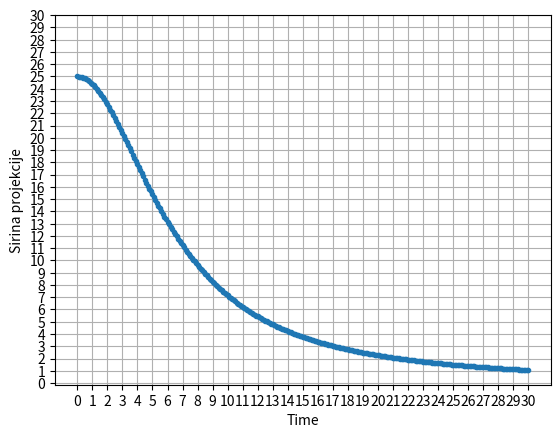

Write Python code to recreate this figure.
import numpy as np
import matplotlib.pyplot as plt

# a.) Drevo
# f = 10cm ~ 1dm, Z = 14m ~ 140dm, Y = 5m ~ 50dm
# y = -f * Y / Z = -1dm * 50dm / 140dm = 0,3571dm = 35,71mm
#

f = 1
Z = 140
Y = 50
# decimeter
y = f * Y / Z
print(f'Drevo resitev: {y * 100:.2f}mm')

# b.)
f = 100.0
W = 2500.0
Z = 10000.0
a = 0.5

t = np.arange(0, 30.1, 0.1)
vals = a * 1/2 * t**2
vals = f * W / (Z + vals*1000)
# print(vals)
# print(vals.ndim)
# print(vals.shape)

plt.plot(t, vals, '.')
plt.grid(True)
plt.xlabel('Time')
plt.ylabel('Sirina projekcije')
plt.xticks(np.arange(0, 31, 1)) 
plt.yticks(np.arange(0, 31, 1)) 
plt.show()

# c.)
# kamera z luknjico se uprablja, ker je preprost model za
# racunati in skicirati, ni popacenja in je poceni
# Medtem ko je leca bolj zahtevan model, saj mora leca upogibati
# svetlobo proti tipalom, kar je pa tezje za predstavo
# Slabosti kamere z luknjico je, da imamo omjeno kolicino svetlobe
# kar pomeni, da potrebujemo zelo dolg exposure time 
# in ce slikamo karkoli v gibanju bo slika meglena
# Leca lahko zbira vec svetlobe zato krajsi exposure time,
# slika je posledicno ostra, svetla in lahko slikamo predmete
# v gibanju, menjava lece nam spreminja goriscno razdaljo,
# slabosti so, da zaradi upogibanja pride do popacenja, drazje,
# bolj zahteven model kamere za predstavo

# d.) 1 inch = 2.54cm = 25.4mm
f = 60 #mm
Z = 95000 #mm
D = 2500 #mm
hpx = 200 # px
# h = ?

p = 25.4 / 2500
# hpx = h / p ~ najdemo velikost v mm
h = hpx * p
# h = -f * H / Z
# h * Z / -f = H

H = h * Z / f
print(f'Velikost vlaja je {H:4f}mm')

# e.)
